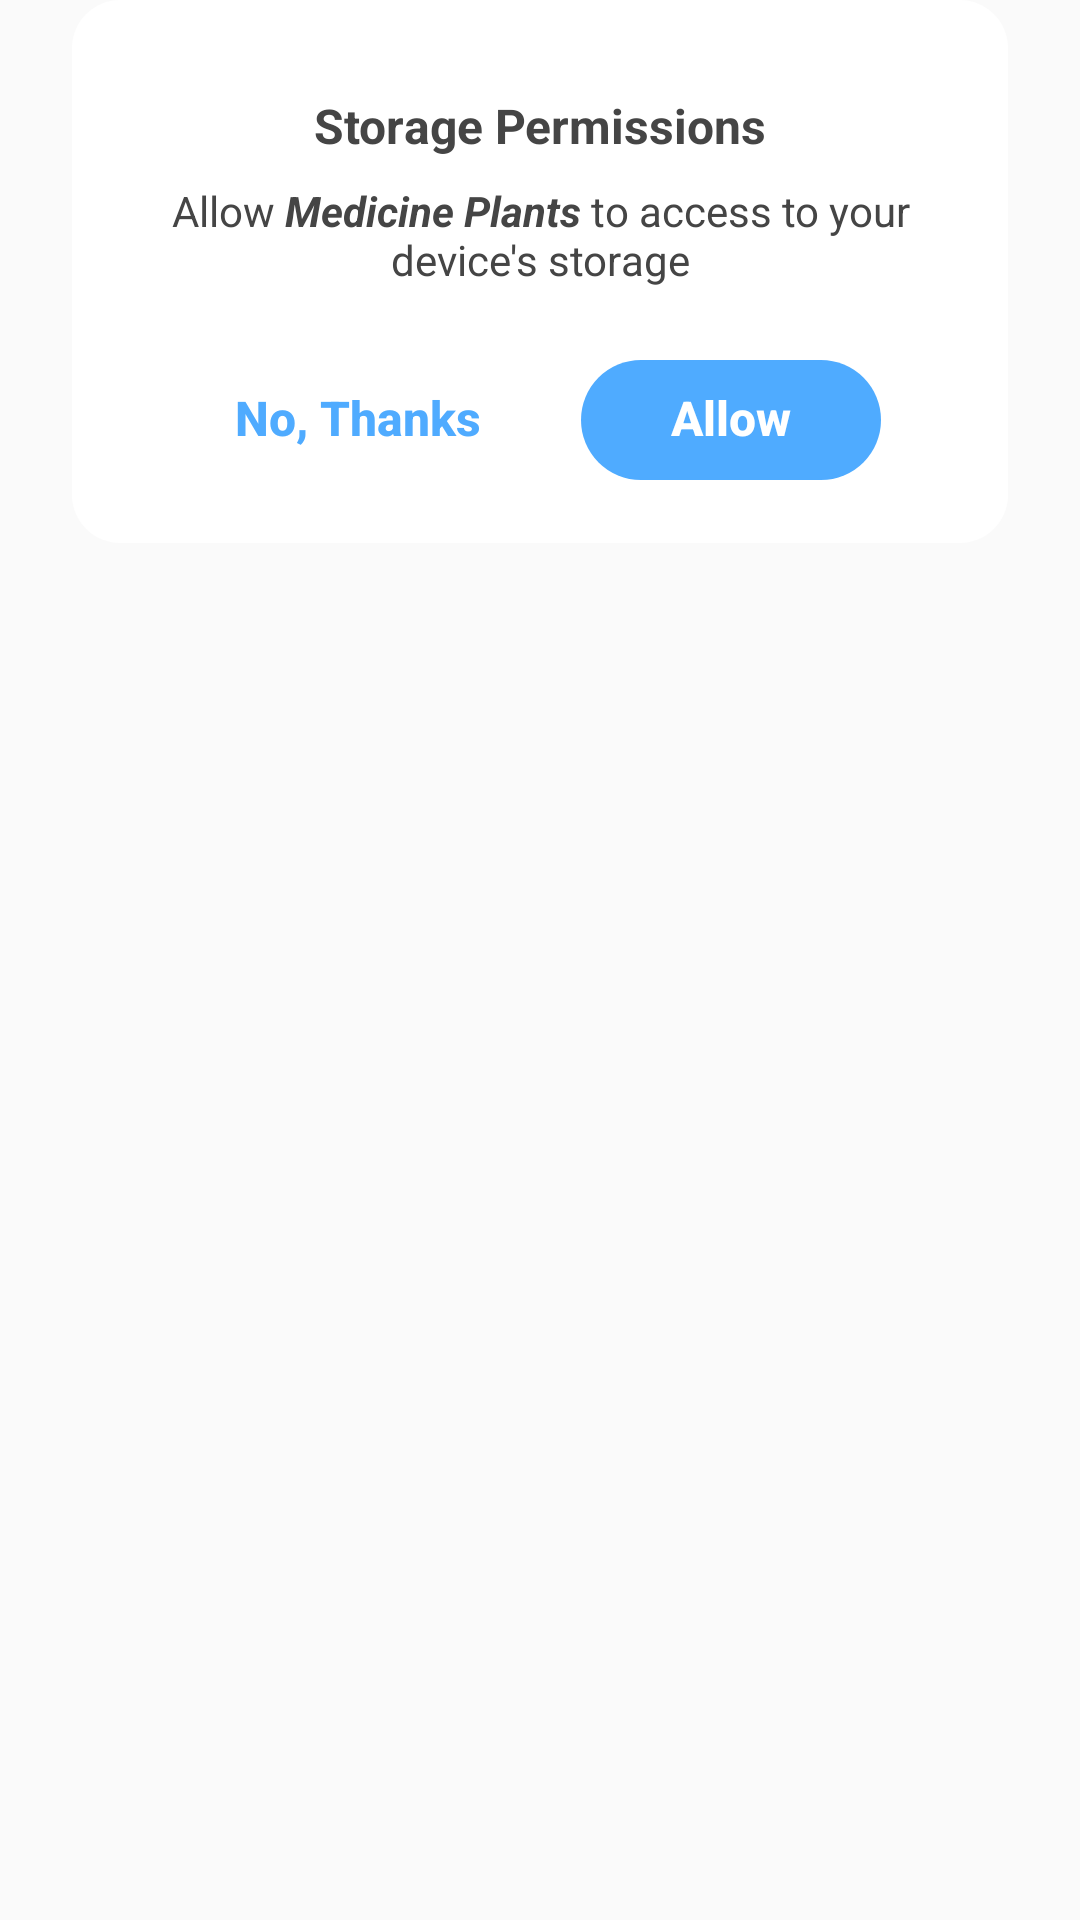

Layout XML and referenced resources for this Android screen:
<!-- AndroidManifest.xml: application theme AppTheme -->
<!-- res/layout/dialog_permission_rationale.xml -->
<?xml version="1.0" encoding="utf-8"?>
<FrameLayout xmlns:android="http://schemas.android.com/apk/res/android"
    xmlns:app="http://schemas.android.com/apk/res-auto"
    android:layout_width="match_parent"
    android:layout_height="wrap_content">

    <androidx.constraintlayout.widget.ConstraintLayout
        android:layout_width="match_parent"
        android:layout_height="wrap_content"
        android:layout_marginHorizontal="24dp"
        android:background="@drawable/bg_dialog"
        android:padding="21dp">

        <TextView
            android:id="@+id/tv_title"
            android:layout_width="wrap_content"
            android:layout_height="wrap_content"
            android:layout_marginTop="10dp"
            android:gravity="center"
            android:text="@string/necessary_permission"
            android:textColor="@color/gray_700"
            android:textSize="16sp"
            android:textStyle="bold"
            app:layout_constraintEnd_toEndOf="parent"
            app:layout_constraintStart_toStartOf="parent"
            app:layout_constraintTop_toTopOf="parent" />

        <TextView
            android:id="@+id/tv_message"
            android:layout_width="wrap_content"
            android:layout_height="wrap_content"
            android:layout_marginTop="8dp"
            android:gravity="center"
            android:text="@string/message_dialog_request_permission"
            android:textColor="@color/gray_700"
            android:textSize="14sp"
            app:layout_constraintEnd_toEndOf="parent"
            app:layout_constraintStart_toStartOf="parent"
            app:layout_constraintTop_toBottomOf="@id/tv_title" />

        <Button
            android:id="@+id/btn_cancel"
            style="@style/Widget.AppCompat.Button.Borderless"
            android:layout_width="wrap_content"
            android:layout_height="40dp"
            android:includeFontPadding="false"
            android:text="@string/no_thanks"
            android:textAllCaps="false"
            android:textColor="@color/color_blue"
            android:textSize="16sp"
            android:textStyle="bold"
            app:backgroundTint="@null"
            app:layout_constraintBottom_toBottomOf="parent"
            app:layout_constraintEnd_toStartOf="@+id/btn_ok"
            app:layout_constraintStart_toStartOf="parent"
            app:layout_constraintTop_toTopOf="@+id/btn_ok" />

        <Button
            android:id="@+id/btn_ok"
            style="@style/Widget.AppCompat.Button.Borderless"
            android:layout_width="wrap_content"
            android:layout_height="40dp"
            android:layout_marginTop="24dp"
            android:background="@drawable/bg_btn_dialog_combo_builder"
            android:includeFontPadding="false"
            android:minWidth="100dp"
            android:text="@string/allow"
            android:textAllCaps="false"
            android:textColor="@color/white"
            android:textSize="16sp"
            android:textStyle="bold"
            app:backgroundTint="@null"
            app:layout_constraintBottom_toBottomOf="parent"
            app:layout_constraintEnd_toEndOf="parent"
            app:layout_constraintStart_toEndOf="@+id/btn_cancel"
            app:layout_constraintTop_toBottomOf="@+id/tv_message" />
    </androidx.constraintlayout.widget.ConstraintLayout>
</FrameLayout>
<!-- resources referenced by this layout -->
<resources>
  <color name="color_blue">#4FABFF</color>
  <color name="gray_700">#454545</color>
  <color name="white">#FFFFFFFF</color>
  <!-- drawable bg_btn_dialog_combo_builder (drawable) -->
  <?xml version="1.0" encoding="utf-8"?>
  <shape xmlns:android="http://schemas.android.com/apk/res/android"
      android:shape="rectangle">
      <solid android:color="@color/color_blue"/>
      <corners android:radius="50dp" />
  </shape>
  <!-- drawable bg_dialog (drawable) -->
  <?xml version="1.0" encoding="utf-8"?>
  <shape xmlns:android="http://schemas.android.com/apk/res/android"
      android:shape="rectangle">
      <corners android:radius="16dp" />
      <solid android:color="@color/color_white" />
  </shape>
  <string name="allow">Allow</string>
  <string name="message_dialog_request_permission">Allow <b><i>Medicine Plants</i></b> to access to your device\'s storage</string>
  <string name="necessary_permission">Storage Permissions</string>
  <string name="no_thanks">No, Thanks</string>
  <style name="AppTheme" parent="Theme.AppCompat.Light.NoActionBar">
          
          <item name="colorPrimary">@color/purple_500</item>
          <item name="colorPrimaryVariant">@color/purple_700</item>
          <item name="colorOnPrimary">@color/white</item>
          
          <item name="colorSecondary">@color/teal_200</item>
          <item name="colorSecondaryVariant">@color/teal_700</item>
          <item name="colorOnSecondary">@color/black</item>
          
          
      </style>
  <color name="color_white">#FFFFFF</color>
  <color name="purple_500">#FF6200EE</color>
  <color name="purple_700">#FF3700B3</color>
  <color name="teal_200">#FF03DAC5</color>
  <color name="teal_700">#FF018786</color>
  <color name="black">#FF000000</color>
</resources>
